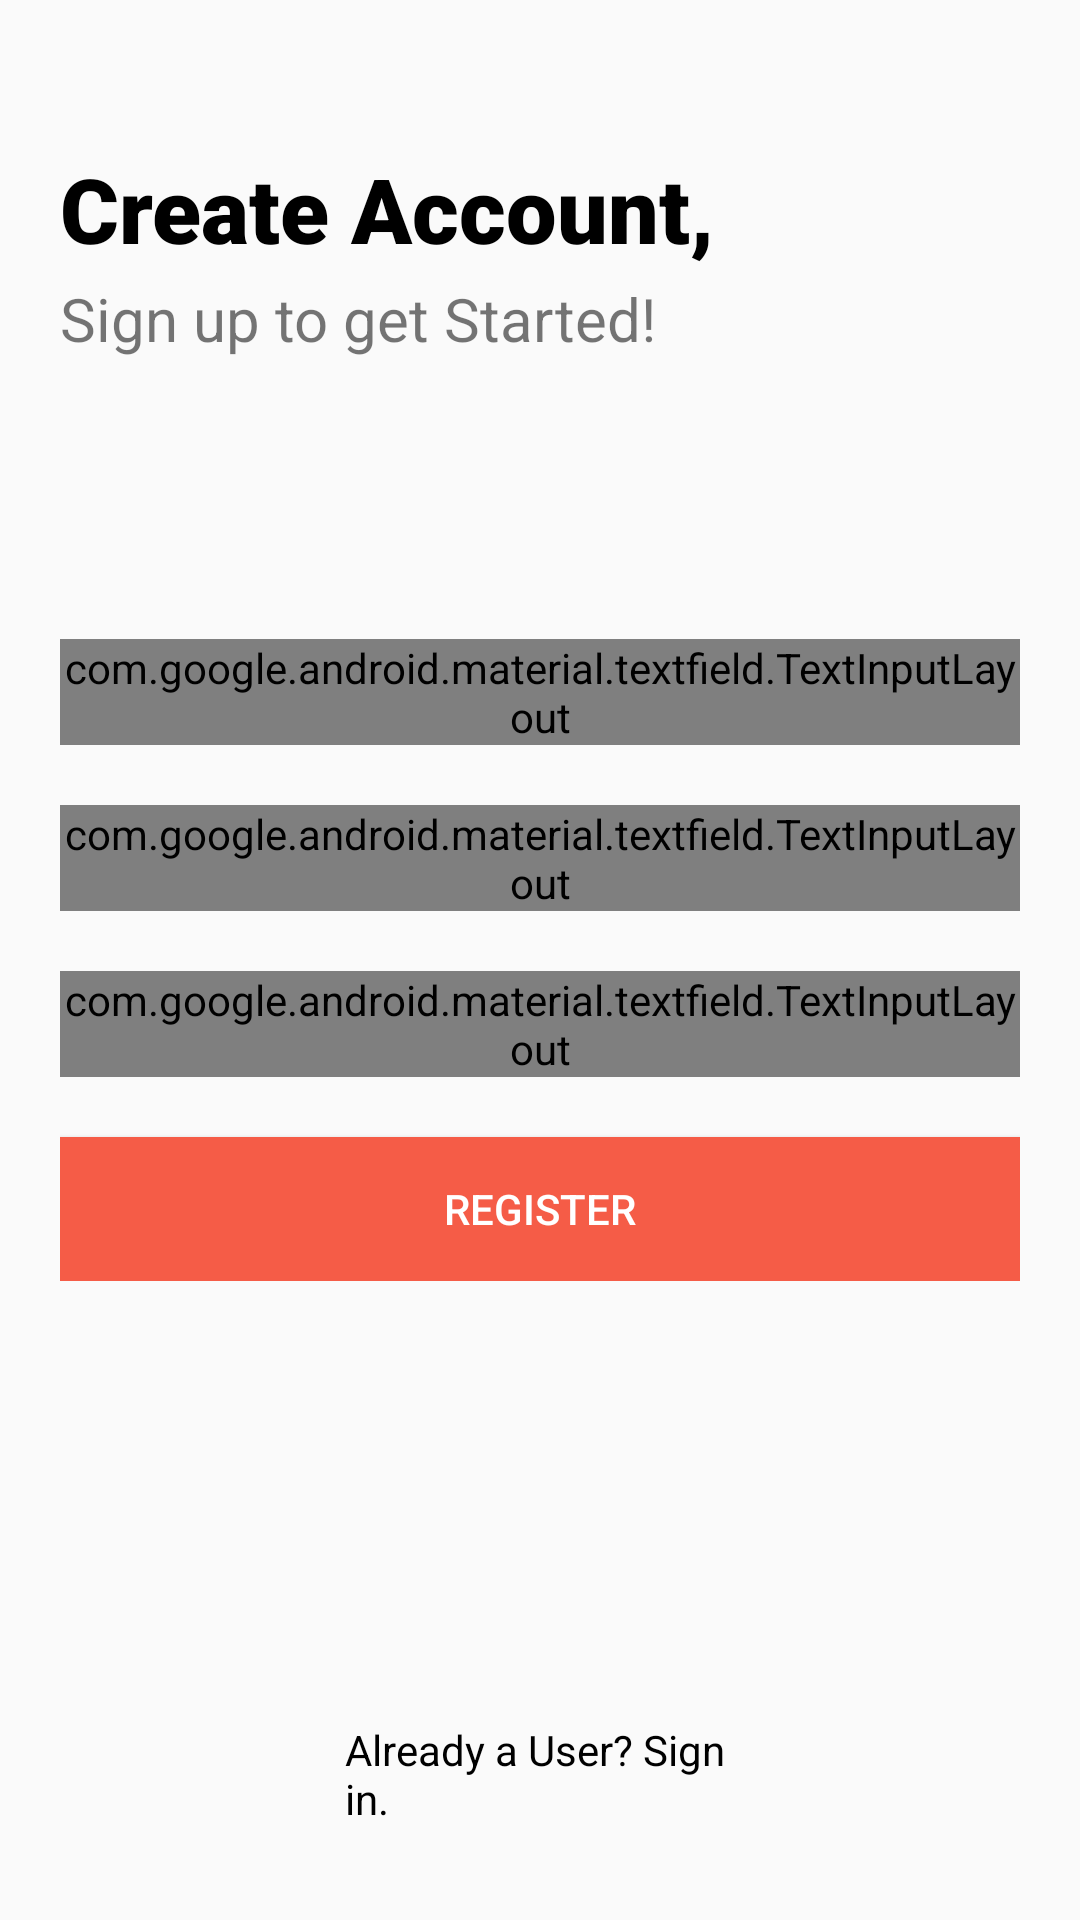

The Android layout XML behind this screen, and the referenced resources:
<!-- AndroidManifest.xml: application theme Theme.OrderEZ -->
<!-- res/layout/activity_register_page.xml -->
<?xml version="1.0" encoding="utf-8"?>
<androidx.constraintlayout.widget.ConstraintLayout xmlns:android="http://schemas.android.com/apk/res/android"
    xmlns:app="http://schemas.android.com/apk/res-auto"
    xmlns:tools="http://schemas.android.com/tools"
    android:layout_width="match_parent"
    android:layout_height="match_parent"
    tools:context=".RegisterPage">

    <TextView
        android:id="@+id/textView"
        android:layout_width="match_parent"
        android:layout_height="wrap_content"
        android:text="Already a User? Sign in."
        android:layout_marginHorizontal="110dp"
        android:layout_marginBottom="20dp"
        android:paddingHorizontal="5dp"
        android:textColor="@color/black"
        app:layout_constraintBottom_toBottomOf="parent"
        app:layout_constraintEnd_toEndOf="parent"
        app:layout_constraintHorizontal_bias="0.405"
        app:layout_constraintStart_toStartOf="parent"
        app:layout_constraintTop_toTopOf="parent"
        app:layout_constraintVertical_bias="0.981" />

    <TextView
        android:id="@+id/textView3"
        android:layout_width="match_parent"
        android:layout_height="wrap_content"
        android:layout_marginStart="20dp"
        android:layout_marginLeft="20dp"
        android:fontFamily="sans-serif-black"
        android:text="Create Account,"
        android:textColor="@color/black"
        android:textSize="30dp"
        app:layout_constraintBottom_toBottomOf="parent"
        app:layout_constraintStart_toStartOf="parent"
        app:layout_constraintTop_toTopOf="parent"
        app:layout_constraintVertical_bias="0.082" />

    <TextView
        android:id="@+id/textView4"
        android:layout_width="match_parent"
        android:layout_height="wrap_content"
        android:layout_marginStart="20dp"
        android:layout_marginLeft="20dp"
        android:text="Sign up to get Started!"
        android:textSize="20dp"
        app:layout_constraintBottom_toBottomOf="parent"
        app:layout_constraintStart_toStartOf="parent"
        app:layout_constraintTop_toTopOf="parent"
        app:layout_constraintVertical_bias="0.151" />

    <LinearLayout
        android:id="@+id/linearLayout"
        android:layout_width="match_parent"
        android:layout_height="wrap_content"
        android:layout_marginHorizontal="20dp"
        android:orientation="vertical"
        app:layout_constraintBottom_toBottomOf="parent"
        app:layout_constraintEnd_toEndOf="parent"
        app:layout_constraintStart_toStartOf="parent"
        app:layout_constraintTop_toTopOf="parent">

        <com.google.android.material.textfield.TextInputLayout
            android:id="@+id/email"
            style="@style/Widget.MaterialComponents.TextInputLayout.OutlinedBox"
            android:layout_width="match_parent"
            android:layout_height="wrap_content"
            android:layout_marginBottom="20dp"
            android:hint="Email"
            android:textColorHint="@color/grey">

            <com.google.android.material.textfield.TextInputEditText
                android:layout_width="match_parent"
                android:layout_height="wrap_content"
                android:inputType="textEmailAddress" />

        </com.google.android.material.textfield.TextInputLayout>

        <com.google.android.material.textfield.TextInputLayout
            android:id="@+id/password"
            style="@style/Widget.MaterialComponents.TextInputLayout.OutlinedBox"
            android:layout_width="match_parent"
            android:layout_height="wrap_content"
            android:layout_marginBottom="20dp"
            android:hint="Password"
            android:textColorHint="@color/grey"
            app:passwordToggleEnabled="true">

            <com.google.android.material.textfield.TextInputEditText
                android:layout_width="match_parent"
                android:layout_height="wrap_content"
                android:inputType="textPassword" />

        </com.google.android.material.textfield.TextInputLayout>

        <com.google.android.material.textfield.TextInputLayout
            android:id="@+id/passwordCheck"
            style="@style/Widget.MaterialComponents.TextInputLayout.OutlinedBox"
            android:layout_width="match_parent"
            android:layout_height="wrap_content"
            android:layout_marginBottom="20dp"
            android:hint="Re-Enter your Password"
            android:textColorHint="@color/grey"
            app:passwordToggleEnabled="true">

            <com.google.android.material.textfield.TextInputEditText
                android:layout_width="match_parent"
                android:layout_height="wrap_content"
                android:inputType="textPassword" />

        </com.google.android.material.textfield.TextInputLayout>

        <androidx.appcompat.widget.AppCompatButton
            android:layout_width="360dp"
            android:layout_height="wrap_content"
            android:layout_gravity="center_horizontal"
            android:background="@color/colorPrimary"
            android:onClick="signUp"
            android:padding="10dp"
            android:text="Register"
            android:textColor="@color/white" />
    </LinearLayout>

    <ProgressBar
        android:id="@+id/progressBar"
        style="?android:attr/progressBarStyle"
        android:layout_width="wrap_content"
        android:layout_height="wrap_content"
        android:visibility="invisible"
        app:layout_constraintBottom_toBottomOf="parent"
        app:layout_constraintEnd_toEndOf="parent"
        app:layout_constraintHorizontal_bias="0.498"
        app:layout_constraintStart_toStartOf="parent"
        app:layout_constraintTop_toTopOf="parent"
        app:layout_constraintVertical_bias="0.275" />


</androidx.constraintlayout.widget.ConstraintLayout>
<!-- resources referenced by this layout -->
<resources>
  <color name="black">#FF000000</color>
  <color name="colorPrimary">#F55C47</color>
  <color name="grey">#696969</color>
  <color name="white">#FFFFFFFF</color>
  <style name="Theme.OrderEZ" parent="Theme.AppCompat.Light.NoActionBar">
          
          <item name="colorPrimary">@color/purple_500</item>
          <item name="colorPrimaryVariant">@color/purple_700</item>
          <item name="colorOnPrimary">@color/white</item>
          
          <item name="colorSecondary">@color/teal_200</item>
          <item name="colorSecondaryVariant">@color/teal_700</item>
          <item name="colorOnSecondary">@color/black</item>
          
          <item name="android:statusBarColor" tools:targetApi="N">?android:colorBackground</item>
          <item name="android:windowLightStatusBar" tools:targetApi="m">true</item>
          
      </style>
  <color name="purple_500">#FF6200EE</color>
  <color name="purple_700">#FF3700B3</color>
  <color name="teal_200">#FF03DAC5</color>
  <color name="teal_700">#FF018786</color>
</resources>
